Photos from the image-classification dataset "dataset" in the GitHub repository sinchana1408/Tomato_maturity_detection_and_Harvest_RecommendationSystem. Its 5 classes are: breaker, green, pink, red, turner.

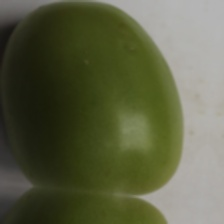
Label: green

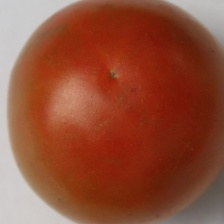
Label: red

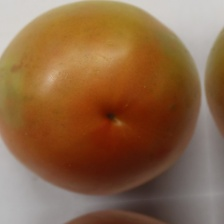
Label: turner

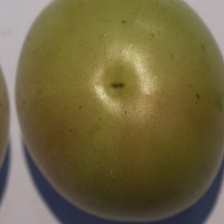
Label: breaker

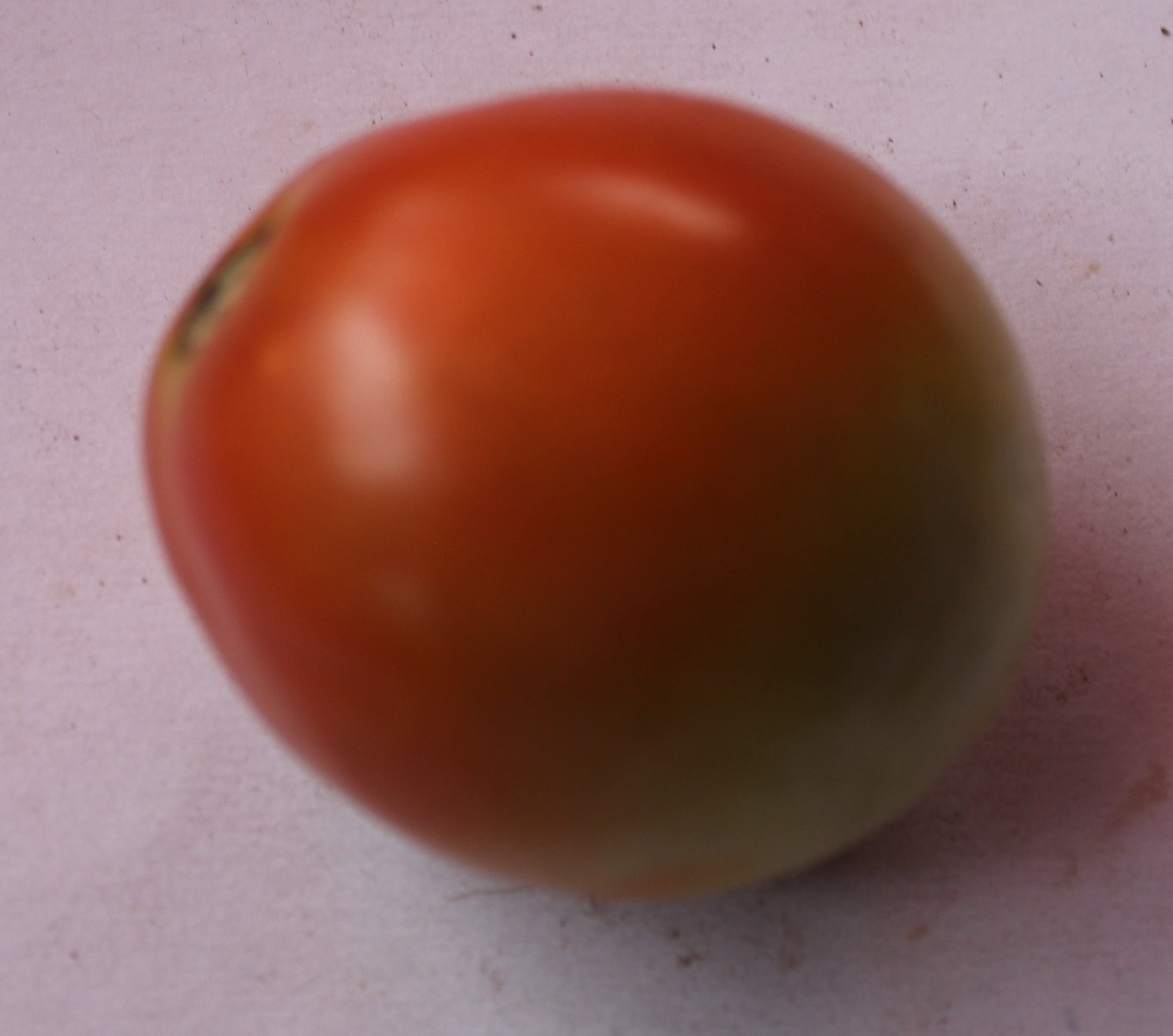
Label: pink

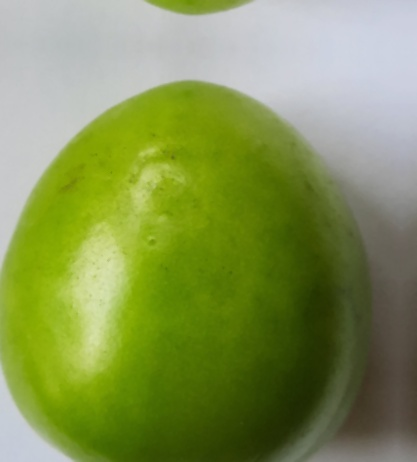
Label: green
